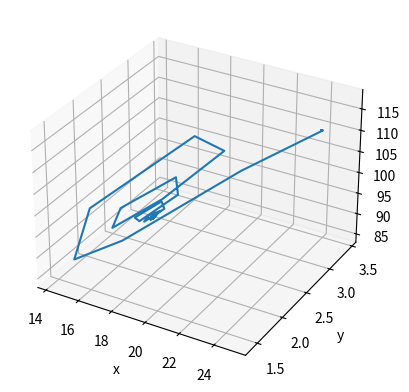

Write the Python code that produced this figure.
from scipy.integrate import RK45
import matplotlib.pyplot as plt


COEFFS_FRANCE = [
    .0221,
    .4608,
    -.0077,
    .5585,
    -2.0733,
    .1453,
    .0067,
    1.1813,
    -0.51,
]


COEFFS_ITALY = [
    -.015,
    0.1369,
    -0.1853,
    0.1981,
    -1.1466,
    0.0757,
    0.0013,
    1.0771,
    -1.3245,
]


def ode_system(t, v):
    coeffs = COEFFS_ITALY

    x, y, z = v

    dinputdt = [
        coeffs[0] * x * (1 - x) + coeffs[1] * x * z / (1 + z) + coeffs[2] * x * y,
        coeffs[3] * y * (1 - y) + coeffs[4] * y * z / (1 + z) + coeffs[5] * x * y,
        coeffs[6] * z * (1 - z) + coeffs[7] * z * x / (1 + x) + coeffs[8] * z * y / (1 + y),
    ]

    return dinputdt


if __name__ == '__main__':

    v0 = [25, 3, 115]
    solution = RK45(ode_system, 0, v0, 1000000, 10)

    t_values = []
    y_values = []
    while True:
        # get solution step state
        t_values.append(solution.t)
        y_values.append(solution.y.tolist())
        # break loop after modeling is finished
        if solution.status == 'finished':
            break
        solution.step()

    x, y, z = zip(*y_values)

    fig = plt.figure()
    ax = fig.add_subplot(projection='3d')
    ax.plot(x, y, z)

    ax.set_xlabel('x')
    ax.set_ylabel('y')
    ax.set_zlabel('z')

    print(x[-1], y[-1], z[-1])

    plt.show()
